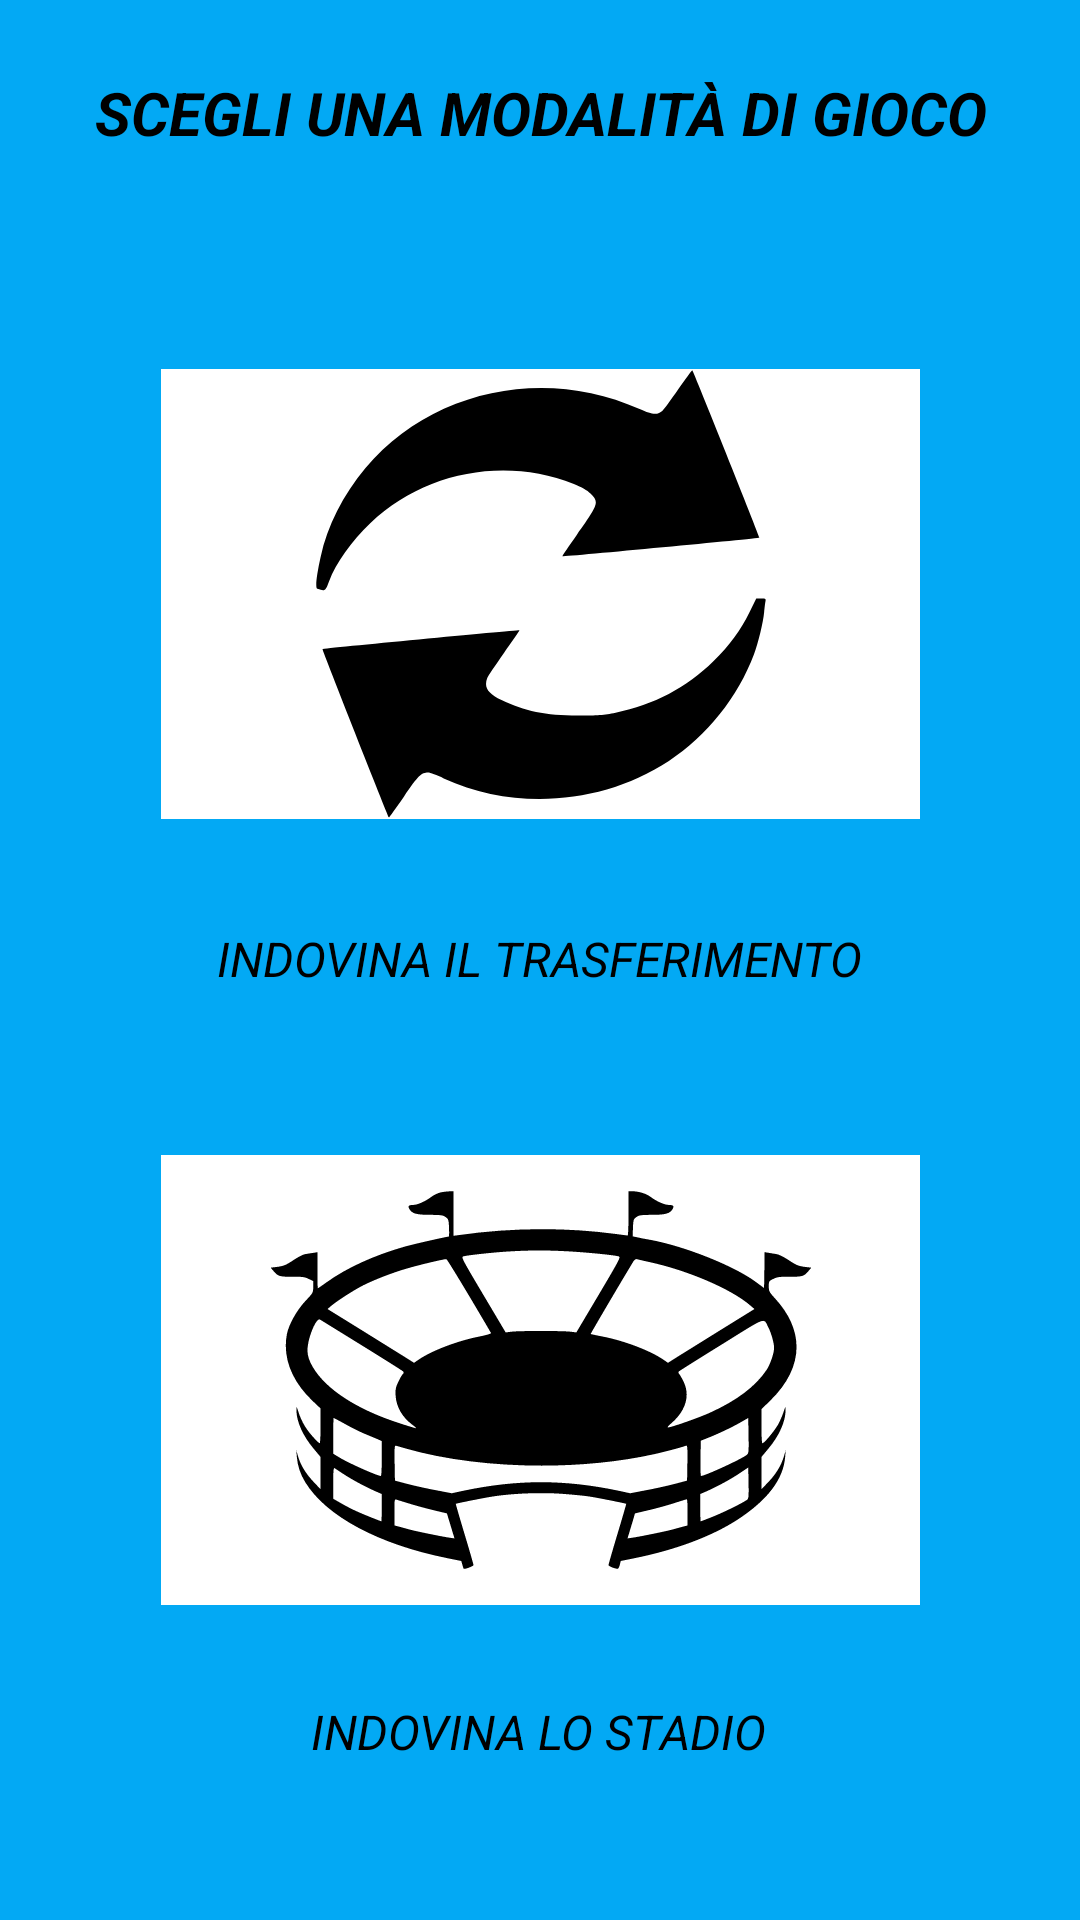

Here is an Android app screen rendered from its layout file. Give the layout XML and the strings, colors and styles it references.
<!-- AndroidManifest.xml: application theme Theme.CalcioConLaF -->
<!-- res/layout/fragment_home.xml -->
<?xml version="1.0" encoding="utf-8"?>
<androidx.constraintlayout.widget.ConstraintLayout xmlns:android="http://schemas.android.com/apk/res/android"
    xmlns:app="http://schemas.android.com/apk/res-auto"
    xmlns:tools="http://schemas.android.com/tools"
    android:layout_width="match_parent"
    android:layout_height="match_parent"
    android:background="#03A9F4"
    tools:context=".HomeFragment">

    <TextView
        android:id="@+id/txtTitoloGiochi"
        android:layout_width="wrap_content"
        android:layout_height="wrap_content"
        android:text="Scegli una modalità di gioco"
        android:textAlignment="center"
        android:textAllCaps="true"
        android:textColor="@color/black"
        android:textSize="20sp"
        android:textStyle="bold|italic"
        app:layout_constraintBottom_toBottomOf="parent"
        app:layout_constraintEnd_toEndOf="parent"
        app:layout_constraintStart_toStartOf="parent"
        app:layout_constraintTop_toTopOf="parent"
        app:layout_constraintVertical_bias="0.039" />

    <ImageButton
        android:id="@+id/imgBtnTransfer"
        android:layout_width="253dp"
        android:layout_height="150dp"
        android:background="#FFFFFF"
        app:layout_constraintBottom_toBottomOf="parent"
        app:layout_constraintEnd_toEndOf="parent"
        app:layout_constraintStart_toStartOf="parent"
        app:layout_constraintTop_toTopOf="parent"
        app:layout_constraintVertical_bias="0.251"
        tools:ignore="SpeakableTextPresentCheck"
        android:clickable="true"
        android:src="@drawable/ic_png_transparent_computer_icons_desktop_transfer_icon_angle_text_payment_thumbnail" />

    <TextView
        android:id="@+id/txtGioco1"
        android:layout_width="wrap_content"
        android:layout_height="wrap_content"
        android:text="Indovina il trasferimento"
        android:textAllCaps="true"
        android:textColor="@color/black"
        android:textSize="16sp"
        android:textStyle="italic"
        app:layout_constraintBottom_toBottomOf="parent"
        app:layout_constraintEnd_toEndOf="parent"
        app:layout_constraintHorizontal_bias="0.498"
        app:layout_constraintStart_toStartOf="parent"
        app:layout_constraintTop_toTopOf="parent"
        app:layout_constraintVertical_bias="0.499" />

    <ImageButton
        android:id="@+id/imgBtnStadium"
        android:layout_width="253dp"
        android:layout_height="150dp"
        android:background="#FFFFFF"
        app:layout_constraintBottom_toBottomOf="parent"
        app:layout_constraintEnd_toEndOf="parent"
        app:layout_constraintStart_toStartOf="parent"
        app:layout_constraintTop_toTopOf="parent"
        app:layout_constraintVertical_bias="0.786"
        tools:ignore="SpeakableTextPresentCheck"
        android:clickable="true"
        android:src="@drawable/stadium" />

    <TextView
        android:id="@+id/txtGioco2"
        android:layout_width="wrap_content"
        android:layout_height="wrap_content"
        android:text="Indovina lo stadio"
        android:textAllCaps="true"
        android:textColor="@color/black"
        android:textSize="16sp"
        android:textStyle="italic"
        app:layout_constraintBottom_toBottomOf="parent"
        app:layout_constraintEnd_toEndOf="parent"
        app:layout_constraintHorizontal_bias="0.498"
        app:layout_constraintStart_toStartOf="parent"
        app:layout_constraintTop_toTopOf="parent"
        app:layout_constraintVertical_bias="0.916" />

</androidx.constraintlayout.widget.ConstraintLayout>
<!-- resources referenced by this layout -->
<resources>
  <color name="black">#FF000000</color>
  <!-- drawable ic_png_transparent_computer_icons_desktop_transfer_icon_angle_text_payment_thumbnail (drawable) -->
  <vector xmlns:android="http://schemas.android.com/apk/res/android"
      android:width="150dp"
      android:height="150dp"
      android:viewportWidth="360"
      android:viewportHeight="359">
    <path
        android:pathData="M289.8,16.2c-5.8,8.4 -11.5,16.1 -12.6,17.1 -3.9,3.6 -8.2,3.3 -18.3,-1.3 -76.3,-34.5 -167.5,-14.9 -219.3,47 -18,21.5 -30.5,46.2 -35.9,71 -3.4,15.5 -4.4,24.8 -2.6,25.4 6.3,2 6.3,2 9.3,-5.9 5.6,-14.7 17.8,-31.8 33.2,-46.6 42.4,-40.7 107.3,-53.2 162.7,-31.2 6.6,2.6 10.4,4.8 13.5,7.8 6.8,6.8 6.3,8.4 -11.2,32.9 -6.5,9.2 -11.7,16.8 -11.5,17 0.4,0.4 157.2,-14.3 157.6,-14.8 0.4,-0.4 -53.1,-133.6 -53.7,-133.6 -0.3,-0 -5.4,6.9 -11.2,15.2z"
        android:fillColor="#000000"
        android:strokeColor="#00000000"/>
    <path
        android:pathData="M346.7,194.2c-6.8,13.9 -16,26.4 -28.6,38.8 -21.7,21.3 -47.8,35 -78.4,41.2 -9.4,1.9 -14.3,2.3 -30.2,2.3 -25.9,-0.1 -42.8,-3.5 -61.1,-12.4 -11.1,-5.4 -14.2,-10.1 -11.4,-17.5 0.5,-1.4 6.6,-10.4 13.5,-20.2 6.9,-9.7 12.5,-17.8 12.3,-17.9 -0.4,-0.4 -157.2,14.5 -157.6,15 -0.4,0.3 52.4,133.4 53.2,134.2 0.1,0.2 5.5,-7.3 11.9,-16.5 11.6,-16.9 14,-19.2 19.4,-19.2 1.4,-0 7.1,2.1 12.5,4.6 57,26.1 127.1,20.7 180.1,-13.9 30.4,-19.8 55.2,-50.9 68.1,-85.1 3.3,-8.8 7.4,-25.7 8.1,-33.6 0.4,-3.6 0.8,-7.5 1.1,-8.8 0.4,-2 0.1,-2.2 -3.5,-2.2l-3.9,-0 -5.5,11.2z"
        android:fillColor="#000000"
        android:strokeColor="#00000000"/>
  </vector>
  <!-- drawable stadium: vector/xml drawable (drawable, 5354 chars, omitted) -->
  <style name="Theme.CalcioConLaF" parent="Theme.MaterialComponents.DayNight.DarkActionBar">
          
          <item name="colorPrimary">@color/purple_500</item>
          <item name="colorPrimaryVariant">@color/purple_700</item>
          <item name="colorOnPrimary">@color/white</item>
          
          <item name="colorSecondary">@color/teal_200</item>
          <item name="colorSecondaryVariant">@color/teal_700</item>
          <item name="colorOnSecondary">@color/black</item>
          
          <item name="android:statusBarColor" tools:targetApi="l">?attr/colorPrimaryVariant</item>
          
      </style>
  <color name="purple_500">#FF6200EE</color>
  <color name="purple_700">#FF3700B3</color>
  <color name="white">#FFFFFFFF</color>
  <color name="teal_200">#FF03DAC5</color>
  <color name="teal_700">#FF018786</color>
</resources>
